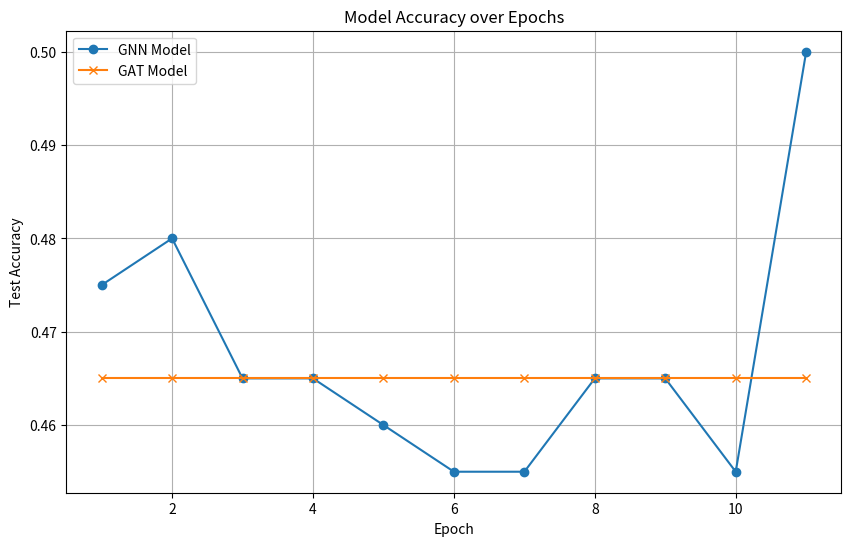

Source code (Python):
import matplotlib.pyplot as plt

epochs = list(range(1, 12))
gnn_accuracies = [0.4750, 0.4800, 0.4650, 0.4650, 0.4600, 0.4550, 0.4550, 0.4650, 0.4650, 0.4550, 0.5000]
gat_accuracies = [0.4650, 0.4650, 0.4650, 0.4650, 0.4650, 0.4650, 0.4650, 0.4650, 0.4650, 0.4650, 0.4650]


plt.figure(figsize=(10, 6))
plt.plot(epochs, gnn_accuracies, label='GNN Model', marker='o')
plt.plot(epochs, gat_accuracies, label='GAT Model', marker='x')
plt.xlabel('Epoch')
plt.ylabel('Test Accuracy')
plt.title('Model Accuracy over Epochs')
plt.legend()
plt.grid(True)
plt.show() 